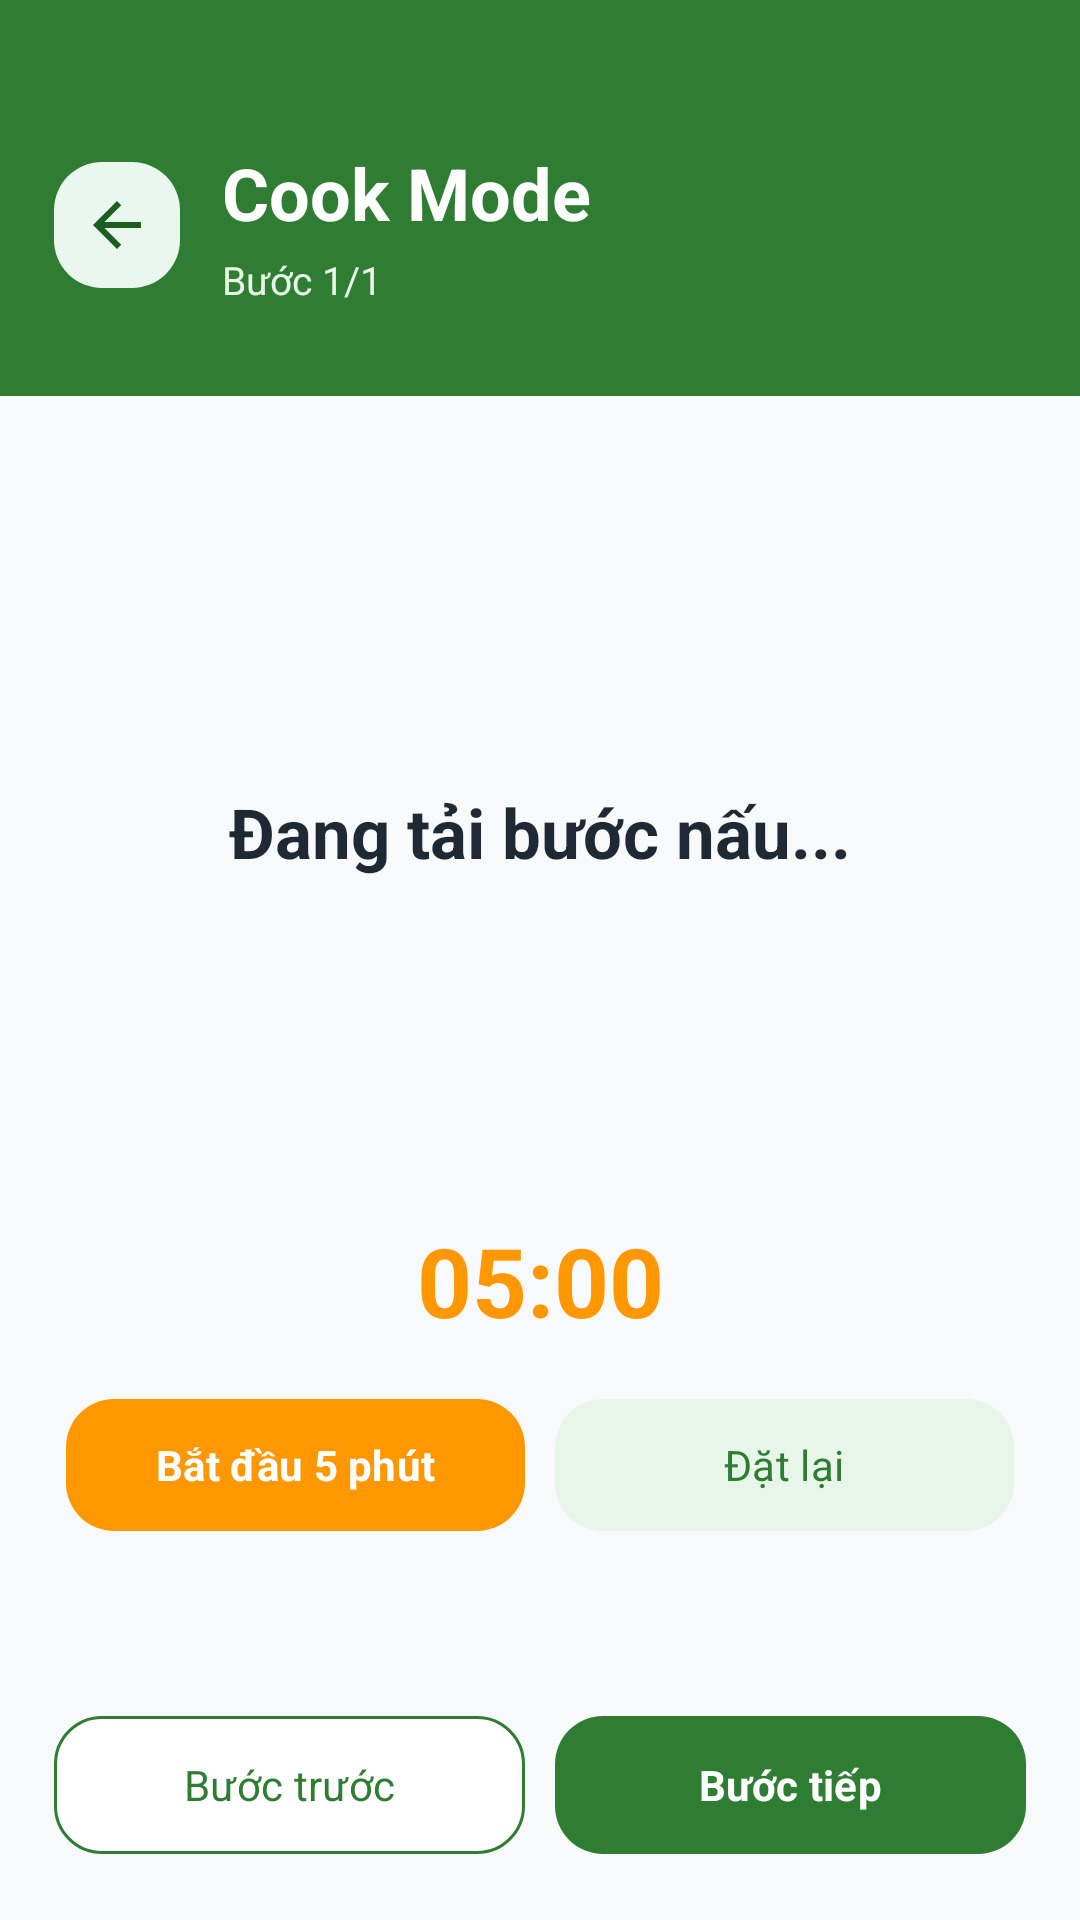

Layout XML and referenced resources for this Android screen:
<!-- AndroidManifest.xml: application theme Theme.MealMindAI -->
<!-- res/layout/activity_cook_mode.xml -->
<?xml version="1.0" encoding="utf-8"?>
<FrameLayout xmlns:android="http://schemas.android.com/apk/res/android"
    xmlns:app="http://schemas.android.com/apk/res-auto"
    android:layout_width="match_parent"
    android:layout_height="match_parent"
    android:background="@color/background_main">

    <LinearLayout
        android:layout_width="match_parent"
        android:layout_height="match_parent"
        android:orientation="vertical">

        <LinearLayout
            android:layout_width="match_parent"
            android:layout_height="132dp"
            android:background="@color/primary_green"
            android:gravity="center_vertical"
            android:orientation="horizontal"
            android:paddingHorizontal="18dp"
            android:paddingTop="18dp">

            <ImageButton
                android:id="@+id/buttonCookBack"
                android:layout_width="42dp"
                android:layout_height="42dp"
                android:background="@drawable/bg_chip_green_soft"
                android:contentDescription="@string/recipe_detail_title"
                android:padding="11dp"
                android:src="@drawable/ic_back_dark"
                app:tint="@color/primary_green_dark" />

            <LinearLayout
                android:layout_width="0dp"
                android:layout_height="wrap_content"
                android:layout_marginStart="14dp"
                android:layout_weight="1"
                android:orientation="vertical">

                <TextView
                    android:id="@+id/textCookRecipeName"
                    android:layout_width="match_parent"
                    android:layout_height="wrap_content"
                    android:ellipsize="end"
                    android:maxLines="1"
                    android:text="Cook Mode"
                    android:textColor="@color/white"
                    android:textSize="24sp"
                    android:textStyle="bold" />

                <TextView
                    android:id="@+id/textCookProgress"
                    android:layout_width="match_parent"
                    android:layout_height="wrap_content"
                    android:layout_marginTop="4dp"
                    android:text="Bước 1/1"
                    android:textColor="@color/primary_light"
                    android:textSize="13sp" />
            </LinearLayout>
        </LinearLayout>

        <LinearLayout
            android:layout_width="match_parent"
            android:layout_height="0dp"
            android:layout_weight="1"
            android:gravity="center"
            android:orientation="vertical"
            android:padding="22dp">

            <TextView
                android:id="@+id/textCookStep"
                android:layout_width="match_parent"
                android:layout_height="wrap_content"
                android:background="@drawable/bg_fragment_card"
                android:gravity="center"
                android:lineSpacingExtra="6dp"
                android:minHeight="220dp"
                android:padding="24dp"
                android:text="Đang tải bước nấu..."
                android:textColor="@color/text_primary"
                android:textSize="23sp"
                android:textStyle="bold" />

            <TextView
                android:id="@+id/textCookTimer"
                android:layout_width="match_parent"
                android:layout_height="wrap_content"
                android:layout_marginTop="18dp"
                android:gravity="center"
                android:text="05:00"
                android:textColor="@color/accent_orange"
                android:textSize="32sp"
                android:textStyle="bold" />

            <LinearLayout
                android:layout_width="match_parent"
                android:layout_height="wrap_content"
                android:layout_marginTop="14dp"
                android:orientation="horizontal">

                <com.google.android.material.button.MaterialButton
                    android:id="@+id/buttonCookTimerStart"
                    android:layout_width="0dp"
                    android:layout_height="52dp"
                    android:layout_weight="1"
                    android:text="Bắt đầu 5 phút"
                    android:textAllCaps="false"
                    android:textStyle="bold"
                    app:backgroundTint="@color/accent_orange"
                    app:cornerRadius="16dp" />

                <com.google.android.material.button.MaterialButton
                    android:id="@+id/buttonCookTimerReset"
                    android:layout_width="0dp"
                    android:layout_height="52dp"
                    android:layout_marginStart="10dp"
                    android:layout_weight="1"
                    android:text="Đặt lại"
                    android:textAllCaps="false"
                    android:textColor="@color/primary_green"
                    app:backgroundTint="@color/primary_light"
                    app:cornerRadius="16dp" />
            </LinearLayout>
        </LinearLayout>

        <LinearLayout
            android:layout_width="match_parent"
            android:layout_height="wrap_content"
            android:orientation="horizontal"
            android:padding="18dp">

            <com.google.android.material.button.MaterialButton
                android:id="@+id/buttonCookPrev"
                android:layout_width="0dp"
                android:layout_height="54dp"
                android:layout_weight="1"
                android:text="Bước trước"
                android:textAllCaps="false"
                android:textColor="@color/primary_green"
                app:backgroundTint="@color/white"
                app:cornerRadius="16dp"
                app:strokeColor="@color/primary_green"
                app:strokeWidth="1dp" />

            <com.google.android.material.button.MaterialButton
                android:id="@+id/buttonCookNext"
                android:layout_width="0dp"
                android:layout_height="54dp"
                android:layout_marginStart="10dp"
                android:layout_weight="1"
                android:text="Bước tiếp"
                android:textAllCaps="false"
                android:textStyle="bold"
                app:backgroundTint="@color/primary_green"
                app:cornerRadius="16dp" />
        </LinearLayout>
    </LinearLayout>

    <ProgressBar
        android:id="@+id/progressCookMode"
        android:layout_width="wrap_content"
        android:layout_height="wrap_content"
        android:layout_gravity="center"
        android:indeterminateTint="@color/primary_green"
        android:visibility="gone" />
</FrameLayout>
<!-- resources referenced by this layout -->
<resources>
  <color name="accent_orange">#FF9800</color>
  <color name="background_main">#F8F9FA</color>
  <color name="primary_green">#2E7D32</color>
  <color name="primary_green_dark">#1B5E20</color>
  <color name="primary_light">#E8F5E9</color>
  <color name="text_primary">#1F2933</color>
  <color name="white">#FFFFFFFF</color>
  <!-- drawable bg_chip_green_soft (drawable) -->
  <?xml version="1.0" encoding="utf-8"?>
  <shape xmlns:android="http://schemas.android.com/apk/res/android">
      <solid android:color="@color/auth_mint_background" />
      <corners android:radius="16dp" />
  </shape>
  <!-- drawable ic_back_dark (drawable) -->
  <vector xmlns:android="http://schemas.android.com/apk/res/android"
      android:width="24dp"
      android:height="24dp"
      android:viewportWidth="24"
      android:viewportHeight="24">
      <path
          android:fillColor="#263238"
          android:pathData="M20,11H7.83l5.59,-5.59L12,4l-8,8 8,8 1.41,-1.41L7.83,13H20v-2z" />
  </vector>
  <string name="recipe_detail_title">Chi tiết món ăn</string>
  <style name="Theme.MealMindAI" parent="Base.Theme.MealMindAI" />
  <color name="auth_mint_background">#EAF7EE</color>
  <style name="Base.Theme.MealMindAI" parent="Theme.Material3.DayNight.NoActionBar">
          <item name="colorPrimary">@color/primary_green</item>
          <item name="colorPrimaryDark">@color/primary_green_dark</item>
          <item name="colorSecondary">@color/accent_orange</item>
          <item name="colorAccent">@color/accent_orange</item>
          <item name="android:colorAccent">@color/accent_orange</item>
          <item name="android:fontFamily">sans-serif</item>
          <item name="android:windowBackground">@color/auth_background</item>
          <item name="android:statusBarColor">@color/auth_mint_background</item>
          <item name="android:navigationBarColor">@color/auth_background</item>
          <item name="android:windowLightStatusBar">true</item>
          <item name="android:windowLightNavigationBar" tools:targetApi="o_mr1">true</item>
          <item name="android:forceDarkAllowed" tools:targetApi="q">false</item>
          <item name="windowActionBar">false</item>
          <item name="windowNoTitle">true</item>
      </style>
  <color name="auth_background">#F8F9FA</color>
</resources>
